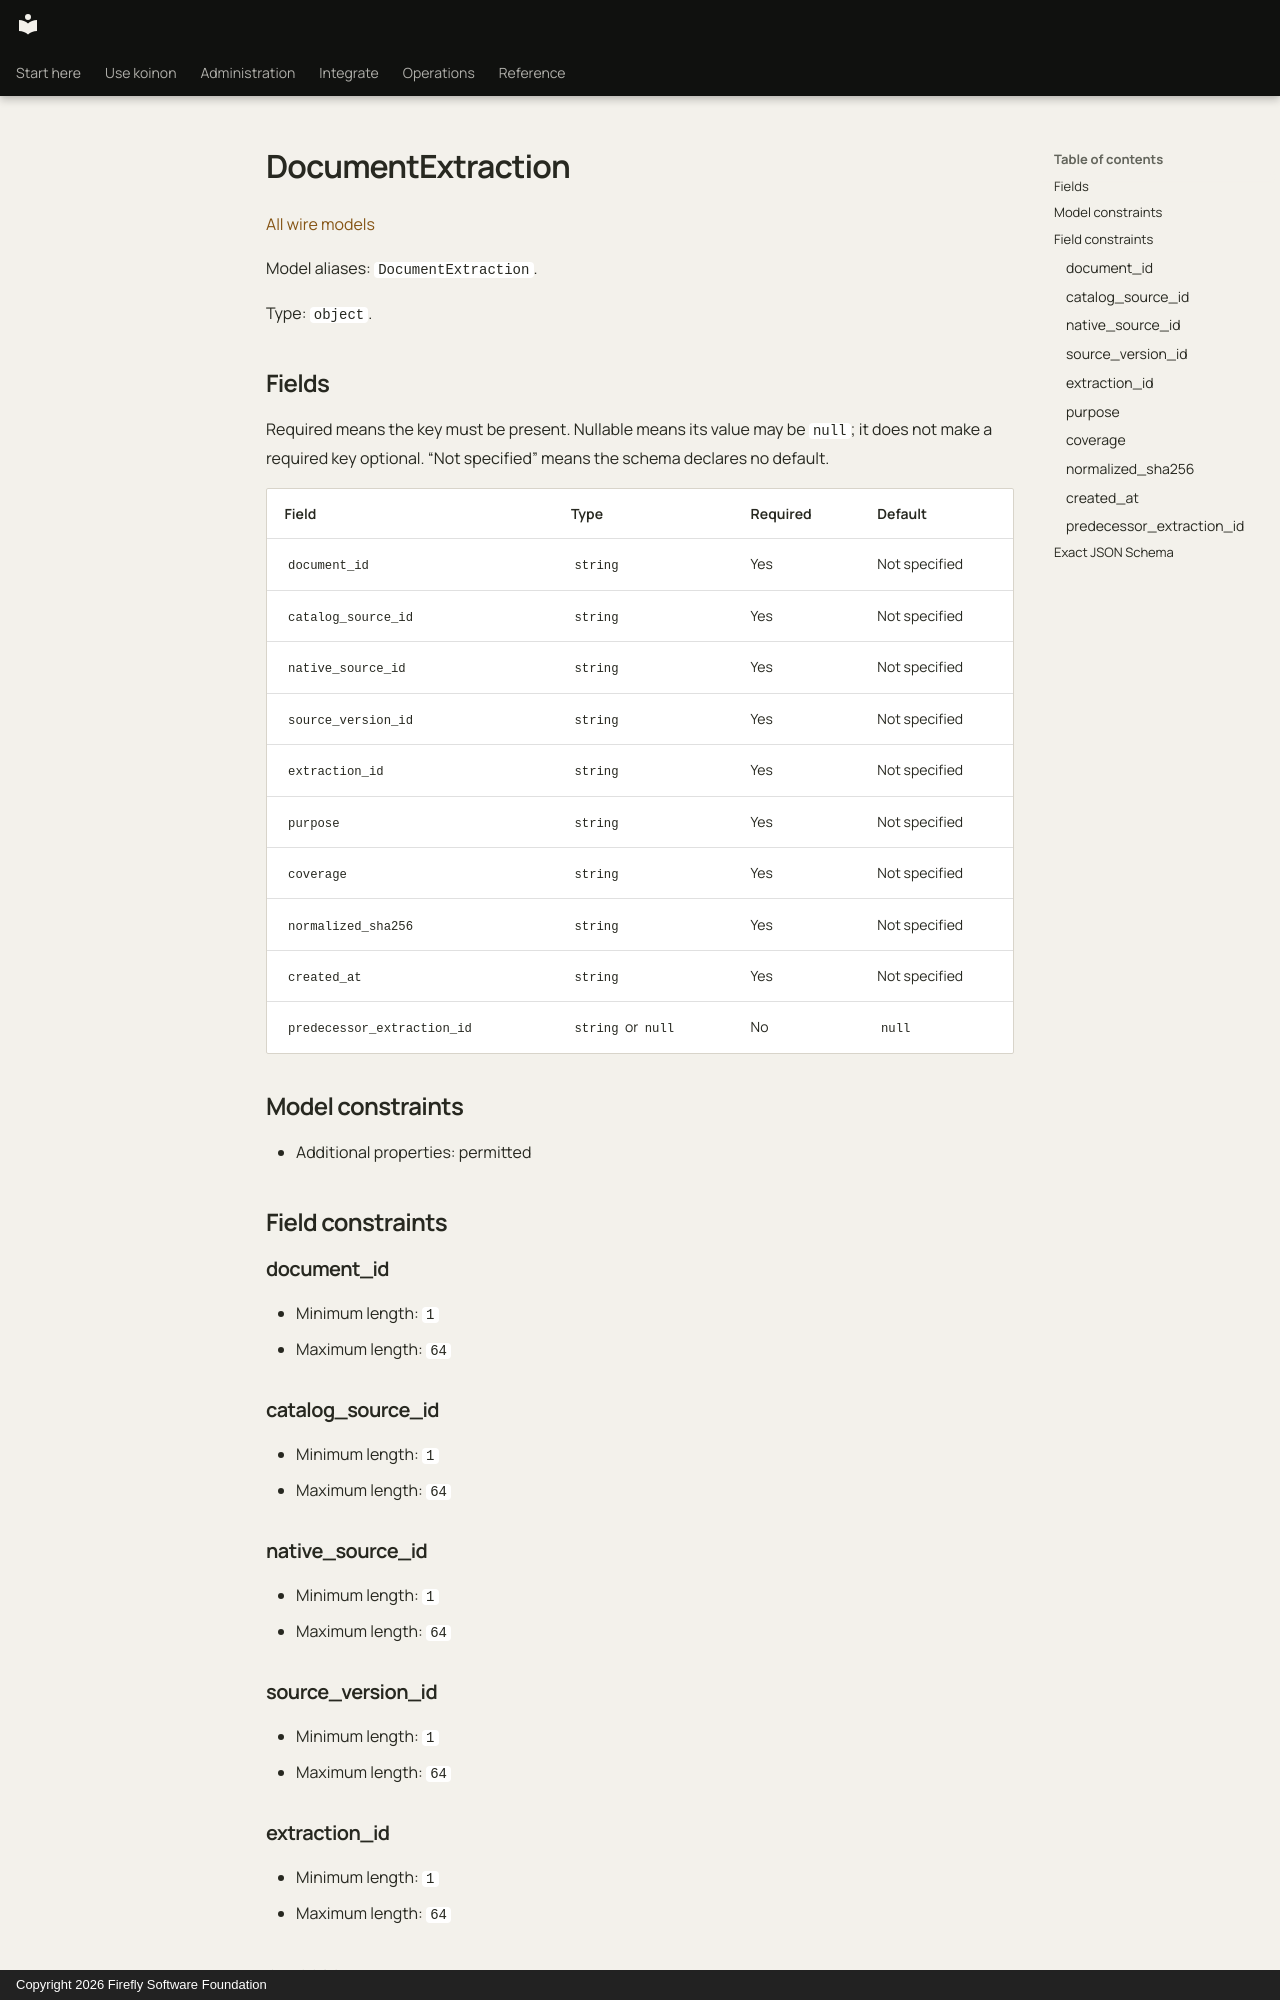

repository: fireflyframework/firefly-koinon · page: reference/models/documentextraction/index.html · generator: mkdocs · copyright: Copyright 2026 Firefly Software Foundation

<!-- Copyright 2026 Firefly Software Foundation -->
<!-- SPDX-License-Identifier: Apache-2.0 -->

# DocumentExtraction

[All wire models](index.md)

Model aliases: `DocumentExtraction`.

Type: `object`.

## Fields

Required means the key must be present. Nullable means its value may be `null`; it does not make a required key optional. “Not specified” means the schema declares no default.

| Field | Type | Required | Default |
| --- | --- | --- | --- |
| `document_id` | `string` | Yes | Not specified |
| `catalog_source_id` | `string` | Yes | Not specified |
| `native_source_id` | `string` | Yes | Not specified |
| `source_version_id` | `string` | Yes | Not specified |
| `extraction_id` | `string` | Yes | Not specified |
| `purpose` | `string` | Yes | Not specified |
| `coverage` | `string` | Yes | Not specified |
| `normalized_sha256` | `string` | Yes | Not specified |
| `created_at` | `string` | Yes | Not specified |
| `predecessor_extraction_id` | `string` or `null` | No | `null` |

## Model constraints

- Additional properties: permitted

## Field constraints

### document_id

- Minimum length: `1`
- Maximum length: `64`

### catalog_source_id

- Minimum length: `1`
- Maximum length: `64`

### native_source_id

- Minimum length: `1`
- Maximum length: `64`

### source_version_id

- Minimum length: `1`
- Maximum length: `64`

### extraction_id

- Minimum length: `1`
- Maximum length: `64`

### purpose

- Minimum length: `1`
- Maximum length: `32`

### coverage

- Minimum length: `1`
- Maximum length: `32`

### normalized_sha256

- Pattern: `"^[a-f0-9]{64}$"`
